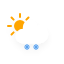
t = 0.00 s
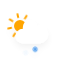
t = 1.95 s
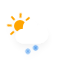
t = 3.45 s
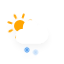
t = 4.95 s
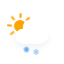
t = 6.83 s
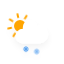
t = 8.70 s

The animated SVG that drew these frames (rendered in a browser with its animation timeline set to each time). Animation: 4 CSS @keyframes rules; frames cover the first 8.70 s, repeats indefinitely.

<?xml version="1.0" encoding="utf-8"?>
<!-- (c) ammap.com | SVG weather icons -->
<svg
    version="1.1"
    xmlns="http://www.w3.org/2000/svg"
    xmlns:xlink="http://www.w3.org/1999/xlink"
    width="64"
    height="64"
    viewbox="0 0 64 64">
    <defs>
        <filter id="blur" width="200%" height="200%">
            <feGaussianBlur in="SourceAlpha" stdDeviation="3"/>
            <feOffset dx="0" dy="4" result="offsetblur"/>
            <feComponentTransfer>
                <feFuncA type="linear" slope="0.05"/>
            </feComponentTransfer>
            <feMerge> 
                <feMergeNode/>
                <feMergeNode in="SourceGraphic"/> 
            </feMerge>
        </filter>
        <style type="text/css"><![CDATA[
/*
** CLOUDS
*/
@keyframes am-weather-cloud-2 {
  0% {
    -webkit-transform: translate(0px,0px);
       -moz-transform: translate(0px,0px);
        -ms-transform: translate(0px,0px);
            transform: translate(0px,0px);
  }

  50% {
    -webkit-transform: translate(2px,0px);
       -moz-transform: translate(2px,0px);
        -ms-transform: translate(2px,0px);
            transform: translate(2px,0px);
  }

  100% {
    -webkit-transform: translate(0px,0px);
       -moz-transform: translate(0px,0px);
        -ms-transform: translate(0px,0px);
            transform: translate(0px,0px);
  }
}

.am-weather-cloud-2 {
  -webkit-animation-name: am-weather-cloud-2;
     -moz-animation-name: am-weather-cloud-2;
          animation-name: am-weather-cloud-2;
  -webkit-animation-duration: 3s;
     -moz-animation-duration: 3s;
          animation-duration: 3s;
  -webkit-animation-timing-function: linear;
     -moz-animation-timing-function: linear;
          animation-timing-function: linear;
  -webkit-animation-iteration-count: infinite;
     -moz-animation-iteration-count: infinite;
          animation-iteration-count: infinite;
}

/*
** SUN
*/
@keyframes am-weather-sun {
  0% {
    -webkit-transform: rotate(0deg);
       -moz-transform: rotate(0deg);
        -ms-transform: rotate(0deg);
            transform: rotate(0deg);
  }

  100% {
    -webkit-transform: rotate(360deg);
       -moz-transform: rotate(360deg);
        -ms-transform: rotate(360deg);
            transform: rotate(360deg);
  }
}

.am-weather-sun {
  -webkit-animation-name: am-weather-sun;
     -moz-animation-name: am-weather-sun;
      -ms-animation-name: am-weather-sun;
          animation-name: am-weather-sun;
  -webkit-animation-duration: 9s;
     -moz-animation-duration: 9s;
      -ms-animation-duration: 9s;
          animation-duration: 9s;
  -webkit-animation-timing-function: linear;
     -moz-animation-timing-function: linear;
      -ms-animation-timing-function: linear;
          animation-timing-function: linear;
  -webkit-animation-iteration-count: infinite;
     -moz-animation-iteration-count: infinite;
      -ms-animation-iteration-count: infinite;
          animation-iteration-count: infinite;
}

@keyframes am-weather-sun-shiny {
  0% {
    stroke-dasharray: 3px 10px;
    stroke-dashoffset: 0px;
  }

  50% {
    stroke-dasharray: 0.1px 10px;
    stroke-dashoffset: -1px;
  }

  100% {
    stroke-dasharray: 3px 10px;
    stroke-dashoffset: 0px;
  }
}

.am-weather-sun-shiny line {
  -webkit-animation-name: am-weather-sun-shiny;
     -moz-animation-name: am-weather-sun-shiny;
      -ms-animation-name: am-weather-sun-shiny;
          animation-name: am-weather-sun-shiny;
  -webkit-animation-duration: 2s;
     -moz-animation-duration: 2s;
      -ms-animation-duration: 2s;
          animation-duration: 2s;
  -webkit-animation-timing-function: linear;
     -moz-animation-timing-function: linear;
      -ms-animation-timing-function: linear;
          animation-timing-function: linear;
  -webkit-animation-iteration-count: infinite;
     -moz-animation-iteration-count: infinite;
      -ms-animation-iteration-count: infinite;
          animation-iteration-count: infinite;
}

/*
** SNOW
*/
@keyframes am-weather-snow {
  0% {
    -webkit-transform: translateX(0) translateY(0);
       -moz-transform: translateX(0) translateY(0);
        -ms-transform: translateX(0) translateY(0);
            transform: translateX(0) translateY(0);
  }

  33.33% {
    -webkit-transform: translateX(-1.2px) translateY(2px);
       -moz-transform: translateX(-1.2px) translateY(2px);
        -ms-transform: translateX(-1.2px) translateY(2px);
            transform: translateX(-1.2px) translateY(2px);
  }

  66.66% {
    -webkit-transform: translateX(1.4px) translateY(4px);
       -moz-transform: translateX(1.4px) translateY(4px);
        -ms-transform: translateX(1.4px) translateY(4px);
            transform: translateX(1.4px) translateY(4px);
    opacity: 1;
  }

  100% {
    -webkit-transform: translateX(-1.6px) translateY(6px);
       -moz-transform: translateX(-1.6px) translateY(6px);
        -ms-transform: translateX(-1.6px) translateY(6px);
            transform: translateX(-1.6px) translateY(6px);
    opacity: 0;
  }
}

.am-weather-snow-1 {
  -webkit-animation-name: am-weather-snow;
     -moz-animation-name: am-weather-snow;
      -ms-animation-name: am-weather-snow;
          animation-name: am-weather-snow;
  -webkit-animation-duration: 2s;
     -moz-animation-duration: 2s;
      -ms-animation-duration: 2s;
          animation-duration: 2s;
  -webkit-animation-timing-function: linear;
     -moz-animation-timing-function: linear;
      -ms-animation-timing-function: linear;
          animation-timing-function: linear;
  -webkit-animation-iteration-count: infinite;
     -moz-animation-iteration-count: infinite;
      -ms-animation-iteration-count: infinite;
          animation-iteration-count: infinite;
}

.am-weather-snow-2 {
  -webkit-animation-name: am-weather-snow;
     -moz-animation-name: am-weather-snow;
      -ms-animation-name: am-weather-snow;
          animation-name: am-weather-snow;
  -webkit-animation-delay: 1.2s;
     -moz-animation-delay: 1.2s;
      -ms-animation-delay: 1.2s;
          animation-delay: 1.2s;
  -webkit-animation-duration: 2s;
     -moz-animation-duration: 2s;
      -ms-animation-duration: 2s;
          animation-duration: 2s;
  -webkit-animation-timing-function: linear;
     -moz-animation-timing-function: linear;
      -ms-animation-timing-function: linear;
          animation-timing-function: linear;
  -webkit-animation-iteration-count: infinite;
     -moz-animation-iteration-count: infinite;
      -ms-animation-iteration-count: infinite;
          animation-iteration-count: infinite;
}
        ]]></style>
    </defs>
    <g filter="url(#blur)" id="snowy-3">
        <g transform="translate(20,10)">
            <g transform="translate(0,16)">
                <g class="am-weather-sun">
                    <g>
                        <line fill="none" stroke="orange" stroke-linecap="round" stroke-width="2" transform="translate(0,9)" x1="0" x2="0" y1="0" y2="3"/>
                    </g>
                    <g transform="rotate(45)">
                        <line fill="none" stroke="orange" stroke-linecap="round" stroke-width="2" transform="translate(0,9)" x1="0" x2="0" y1="0" y2="3"/>
                    </g>
                    <g transform="rotate(90)">
                        <line fill="none" stroke="orange" stroke-linecap="round" stroke-width="2" transform="translate(0,9)" x1="0" x2="0" y1="0" y2="3"/>
                    </g>
                    <g transform="rotate(135)">
                        <line fill="none" stroke="orange" stroke-linecap="round" stroke-width="2" transform="translate(0,9)" x1="0" x2="0" y1="0" y2="3"/>
                    </g>
                    <g transform="rotate(180)">
                        <line fill="none" stroke="orange" stroke-linecap="round" stroke-width="2" transform="translate(0,9)" x1="0" x2="0" y1="0" y2="3"/>
                    </g>
                    <g transform="rotate(225)">
                        <line fill="none" stroke="orange" stroke-linecap="round" stroke-width="2" transform="translate(0,9)" x1="0" x2="0" y1="0" y2="3"/>
                    </g>
                    <g transform="rotate(270)">
                        <line fill="none" stroke="orange" stroke-linecap="round" stroke-width="2" transform="translate(0,9)" x1="0" x2="0" y1="0" y2="3"/>
                    </g>
                    <g transform="rotate(315)">
                        <line fill="none" stroke="orange" stroke-linecap="round" stroke-width="2" transform="translate(0,9)" x1="0" x2="0" y1="0" y2="3"/>
                    </g>
                </g>
                <circle cx="0" cy="0" fill="orange" r="5" stroke="orange" stroke-width="2"/>
            </g>
            <g>
                <path d="M47.7,35.4c0-4.6-3.7-8.2-8.2-8.2c-1,0-1.9,0.2-2.8,0.5c-0.3-3.4-3.1-6.2-6.6-6.2c-3.7,0-6.7,3-6.7,6.7c0,0.8,0.2,1.6,0.4,2.3    c-0.3-0.1-0.7-0.1-1-0.1c-3.7,0-6.7,3-6.7,6.7c0,3.6,2.9,6.6,6.5,6.7l17.2,0C44.2,43.3,47.7,39.8,47.7,35.4z" fill="#fff" stroke="white" stroke-linejoin="round" stroke-width="1.2" transform="translate(-20,-11)"/>
            </g>
            <g class="am-weather-snow-1">
                <g transform="translate(7,28)">
                    <line fill="none" stroke="#57A0EE" stroke-linecap="round" stroke-width="1.2" transform="translate(0,9), rotate(0)" x1="0" x2="0" y1="-2.5" y2="2.5" />
                    <line fill="none" stroke="#57A0EE" stroke-linecap="round" stroke-width="1" transform="translate(0,9), rotate(45)" x1="0" x2="0" y1="-2.5" y2="2.5" />
                    <line fill="none" stroke="#57A0EE" stroke-linecap="round" stroke-width="1" transform="translate(0,9), rotate(90)" x1="0" x2="0" y1="-2.5" y2="2.5" />
                    <line fill="none" stroke="#57A0EE" stroke-linecap="round" stroke-width="1" transform="translate(0,9), rotate(135)" x1="0" x2="0" y1="-2.5" y2="2.5" />
                </g>
            </g>
            <g class="am-weather-snow-2">
                <g transform="translate(16,28)">
                    <line fill="none" stroke="#57A0EE" stroke-linecap="round" stroke-width="1.2" transform="translate(0,9), rotate(0)" x1="0" x2="0" y1="-2.5" y2="2.5" />
                    <line fill="none" stroke="#57A0EE" stroke-linecap="round" stroke-width="1" transform="translate(0,9), rotate(45)" x1="0" x2="0" y1="-2.5" y2="2.5" />
                    <line fill="none" stroke="#57A0EE" stroke-linecap="round" stroke-width="1" transform="translate(0,9), rotate(90)" x1="0" x2="0" y1="-2.5" y2="2.5" />
                    <line fill="none" stroke="#57A0EE" stroke-linecap="round" stroke-width="1" transform="translate(0,9), rotate(135)" x1="0" x2="0" y1="-2.5" y2="2.5" />
                </g>
            </g>
        </g>
    </g>
</svg>